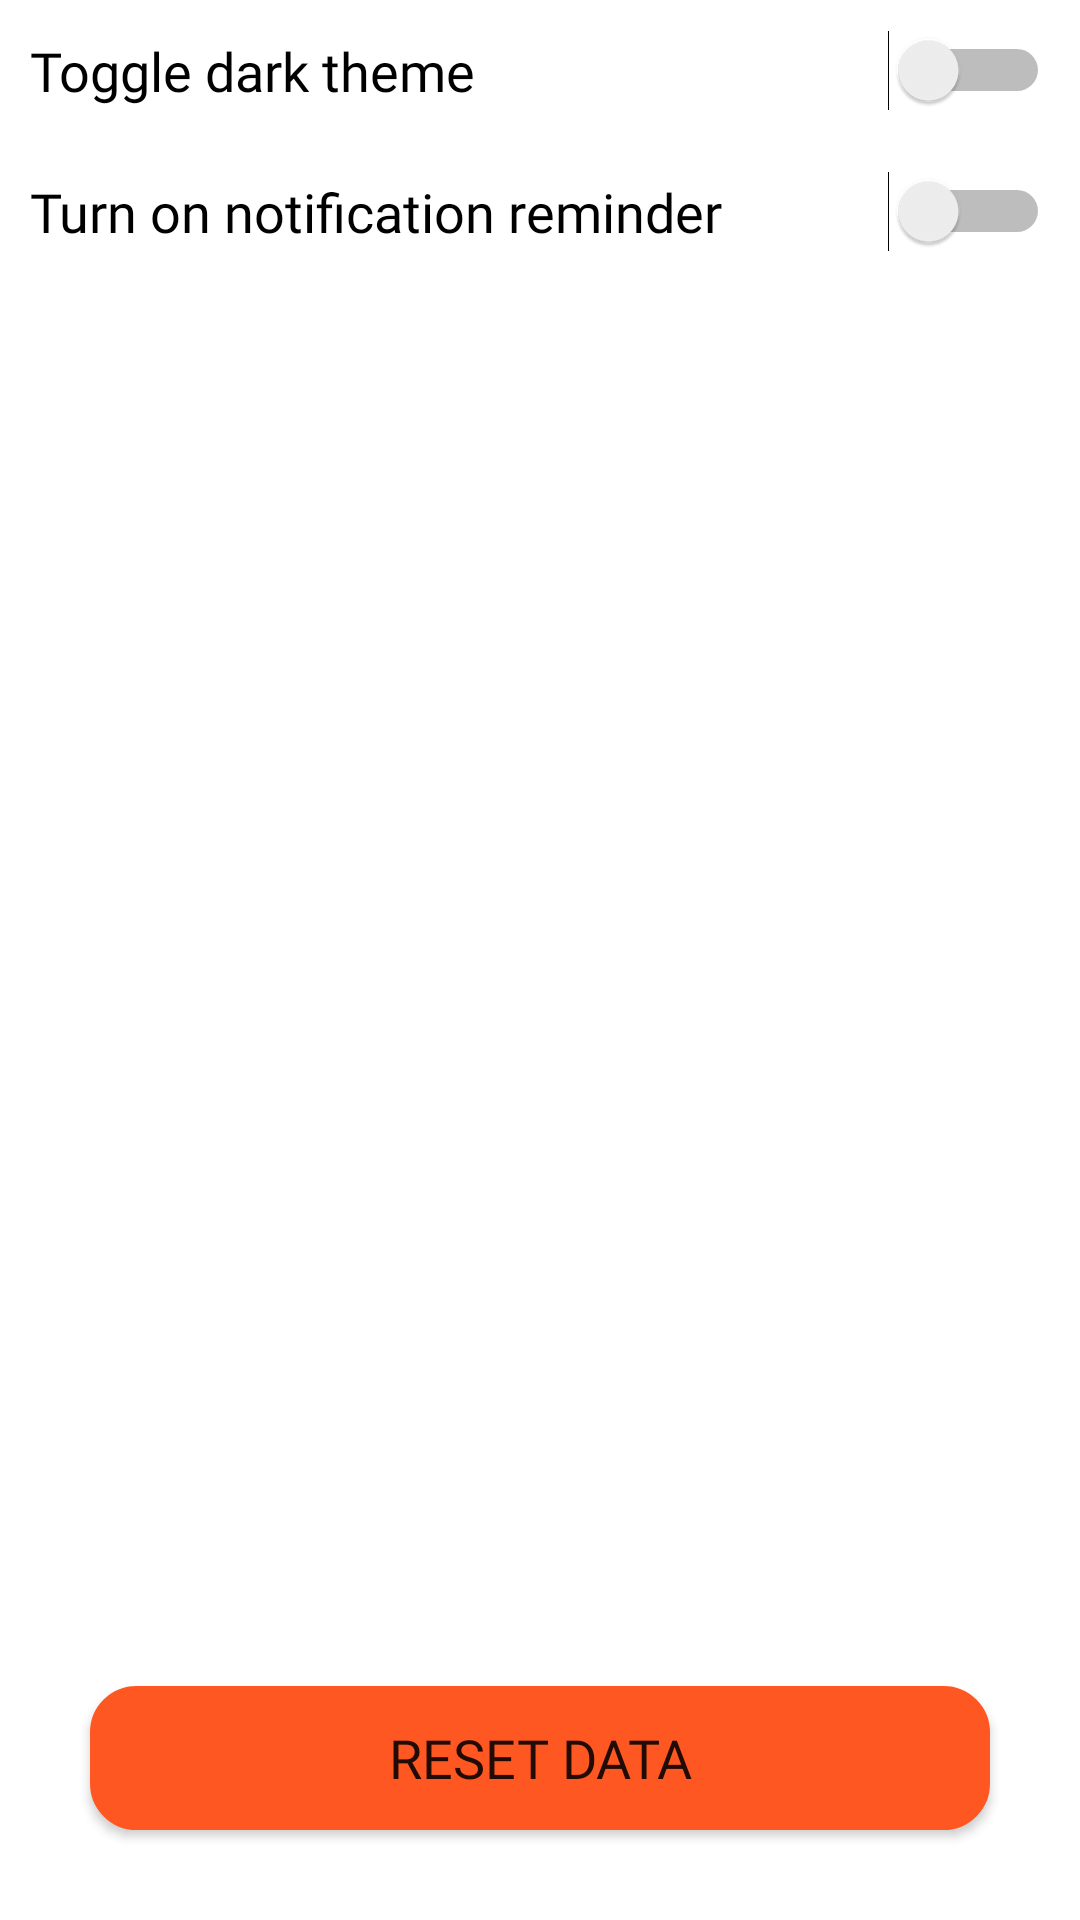

Layout XML and referenced resources for this Android screen:
<!-- AndroidManifest.xml: application theme AppTheme -->
<!-- res/layout/content_settings.xml -->
<?xml version="1.0" encoding="utf-8"?>
<RelativeLayout xmlns:android="http://schemas.android.com/apk/res/android"
    xmlns:tools="http://schemas.android.com/tools"
    android:layout_width="match_parent"
    android:layout_height="match_parent"
    android:layout_margin="16dp"
    tools:showIn="@layout/activity_setting"
    tools:context=".other.SettingActivity">

    <Switch
        android:switchPadding="10dp"
        android:textColor="@color/textColor"
        android:layout_margin="10dp"
        android:textSize="18sp"
        android:layout_width="match_parent"
        android:layout_height="wrap_content"
        android:text="@string/toggle_dark_theme"
        android:fontFamily="@font/google_regular"
        android:id="@+id/dark_theme_switch" />

    <Switch
        android:layout_below="@+id/dark_theme_switch"
        android:switchPadding="10dp"
        android:textSize="18sp"
        android:textColor="@color/textColor"
        android:fontFamily="@font/google_regular"
        android:layout_margin="10dp"
        android:layout_width="match_parent"
        android:layout_height="wrap_content"
        android:text="@string/turn_on_notification_reminder"
        android:id="@+id/notification_switch" />

    
    <TextView
        android:layout_below="@+id/notification_switch"
        android:visibility="invisible"
        android:layout_width="wrap_content"
        android:layout_height="wrap_content"
        android:fontFamily="@font/google_regular"
        android:textSize="18sp"
        android:textColor="@color/textColor"
        android:id="@+id/notification_status"
        android:text="@string/notification_set_for"
        android:layout_margin="10dp" />

    <Button
        android:layout_alignParentBottom="true"
        android:foreground="@drawable/ripple"
        tools:ignore="UnusedAttribute"
        android:textSize="18sp"
        android:background="@drawable/rounded_button"
        android:fontFamily="@font/google_regular"
        android:layout_width="match_parent"
        android:layout_height="wrap_content"
        android:text="@string/reset_data"
        android:onClick="onReset"
        android:layout_gravity="center_horizontal"
        android:layout_margin="30dp" />

</RelativeLayout>
<!-- res/layout/activity_setting.xml (included above) -->
<?xml version="1.0" encoding="utf-8"?>
<RelativeLayout xmlns:android="http://schemas.android.com/apk/res/android"
    xmlns:tools="http://schemas.android.com/tools"
    android:layout_width="match_parent"
    android:layout_height="match_parent"
    android:padding="16dp"
    tools:context=".other.SettingActivity">

    <Switch
        android:id="@+id/dark_theme_switch"
        android:layout_width="match_parent"
        android:layout_height="wrap_content"
        android:layout_margin="10dp"
        android:fontFamily="@font/google_regular"
        android:switchPadding="10dp"
        android:text="@string/toggle_dark_theme"
        android:textColor="@color/textColor"
        android:textSize="18sp" />

    <Switch
        android:id="@+id/notification_switch"
        android:layout_width="match_parent"
        android:layout_height="wrap_content"
        android:layout_below="@+id/dark_theme_switch"
        android:layout_margin="10dp"
        android:fontFamily="@font/google_regular"
        android:switchPadding="10dp"
        android:text="@string/turn_on_notification_reminder"
        android:textColor="@color/textColor"
        android:textSize="18sp" />

    
    <TextView
        android:id="@+id/notification_status"
        android:layout_width="wrap_content"
        android:layout_height="wrap_content"
        android:layout_below="@+id/notification_switch"
        android:layout_margin="10dp"
        android:fontFamily="@font/google_regular"
        android:text="@string/notification_set_for"
        android:textColor="@color/textColor"
        android:textSize="18sp"
        android:visibility="gone" />

    <Button
        android:layout_width="match_parent"
        android:layout_height="wrap_content"
        android:layout_alignParentBottom="true"
        android:layout_gravity="center_horizontal"
        android:layout_margin="30dp"
        android:background="@drawable/rounded_button"
        android:fontFamily="@font/google_regular"
        android:foreground="@drawable/ripple"
        android:onClick="onReset"
        android:text="@string/reset_data"
        android:textSize="18sp"
        tools:ignore="UnusedAttribute" />

</RelativeLayout>
<!-- resources referenced by this layout -->
<resources>
  <color name="textColor">#000000</color>
  <!-- drawable rounded_button (drawable) -->
  <?xml version="1.0" encoding="utf-8"?>
  <shape xmlns:android="http://schemas.android.com/apk/res/android">
      <stroke
          android:width="1dp"
          android:color="@color/colorAccent" />
  
      <solid android:color="@color/colorAccent" />
  
      <padding
          android:left="1dp"
          android:right="1dp"
          android:bottom="1dp"
          android:top="1dp" />
  
      <corners android:radius="15dp" />
  </shape>
  <string name="notification_set_for">Notification set for</string>
  <string name="reset_data">Reset Data</string>
  <string name="toggle_dark_theme">Toggle dark theme</string>
  <string name="turn_on_notification_reminder">Turn on notification reminder</string>
  <style name="AppTheme" parent="Theme.AppCompat.DayNight.NoActionBar">
          <item name="android:windowLightStatusBar">true</item>
          <item name="colorPrimary">@color/colorPrimary</item>
          <item name="colorPrimaryDark">@color/colorPrimaryDark</item>
          <item name="colorAccent">@color/colorAccent</item>
          <item name="android:windowBackground">@android:color/white</item>
      </style>
  <color name="colorAccent">#FF5722</color>
  <color name="colorPrimary">@android:color/background_light</color>
  <color name="colorPrimaryDark">@android:color/background_light</color>
</resources>
